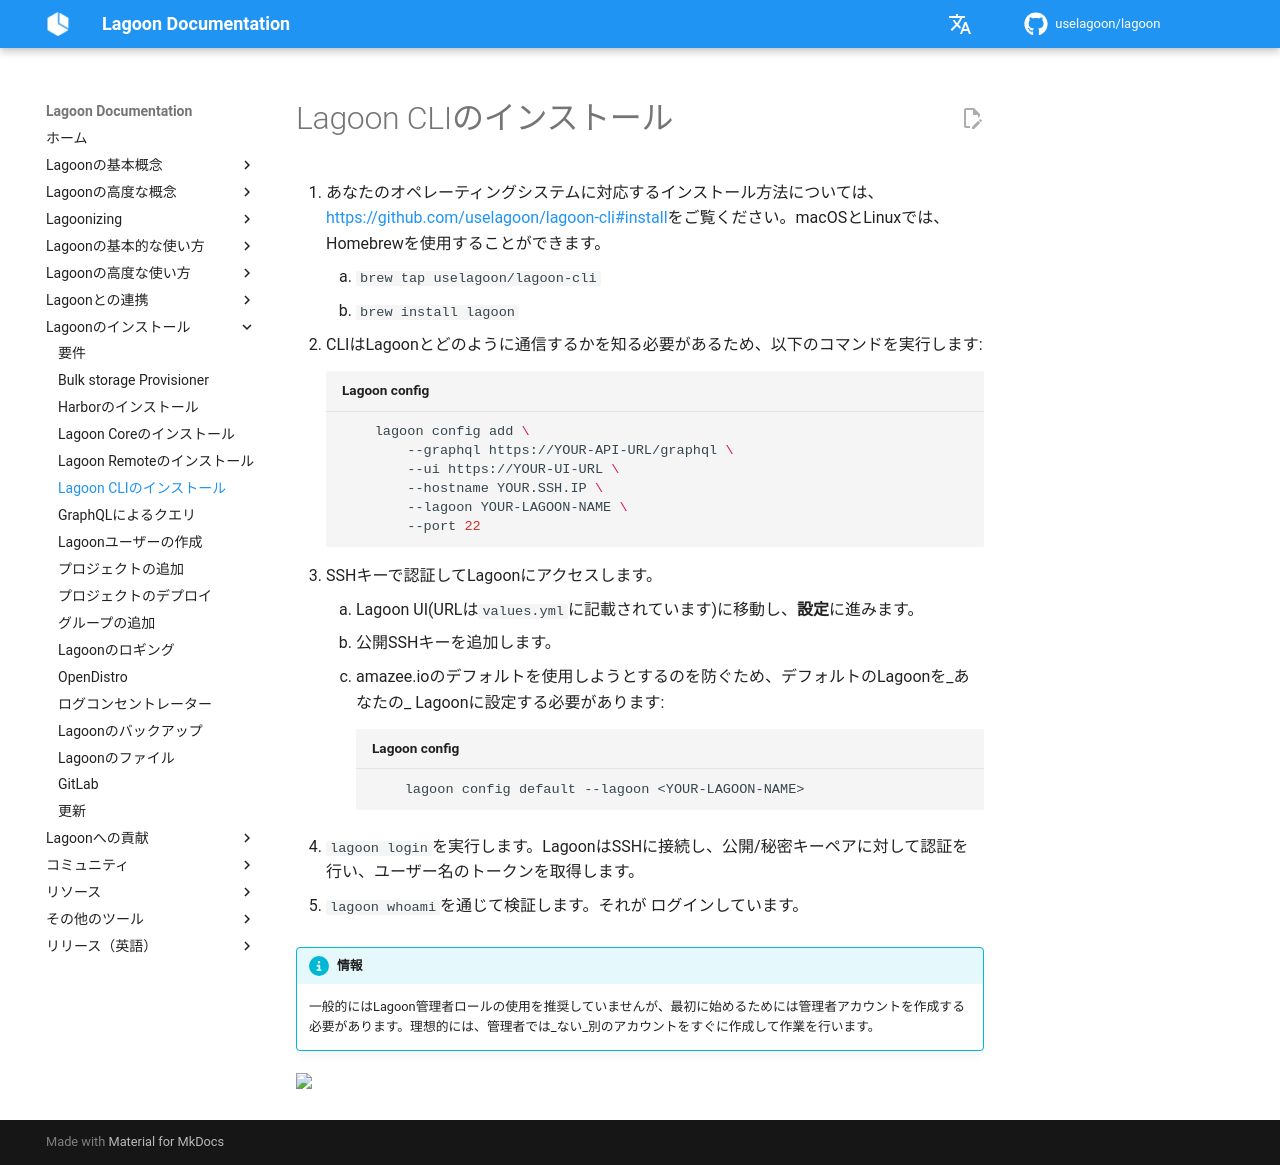

repository: uselagoon/lagoon · page: ja/installing-lagoon/lagoon-cli/index.html · generator: mkdocs

# Lagoon CLIのインストール

1. あなたのオペレーティングシステムに対応するインストール方法については、[https://github.com/uselagoon/lagoon-cli#install](https://github.com/uselagoon/lagoon-cli#install)をご覧ください。macOSとLinuxでは、Homebrewを使用することができます。
  1. `brew tap uselagoon/lagoon-cli`
  2. `brew install lagoon`
2. CLIはLagoonとどのように通信するかを知る必要があるため、以下のコマンドを実行します:

    ```bash title="Lagoon config"
        lagoon config add \
            --graphql https://YOUR-API-URL/graphql \
            --ui https://YOUR-UI-URL \
            --hostname YOUR.SSH.IP \
            --lagoon YOUR-LAGOON-NAME \
            --port 22
    ```

3. SSHキーで認証してLagoonにアクセスします。

   1. Lagoon UI(URLは`values.yml`に記載されています)に移動し、**設定**に進みます。
   2. 公開SSHキーを追加します。
   3. amazee.ioのデフォルトを使用しようとするのを防ぐため、デフォルトのLagoonを_あなたの_ Lagoonに設定する必要があります:

    ```bash title="Lagoon config"
        lagoon config default --lagoon <YOUR-LAGOON-NAME>
    ```

4.  `lagoon login`を実行します。LagoonはSSHに接続し、公開/秘密キーペアに対して認証を行い、ユーザー名のトークンを取得します。

5. `lagoon whoami`を通じて検証します。それが ログインしています。

!!! Info "情報"
     一般的にはLagoon管理者ロールの使用を推奨していませんが、最初に始めるためには管理者アカウントを作成する必要があります。理想的には、管理者では_ない_別のアカウントをすぐに作成して作業を行います。
